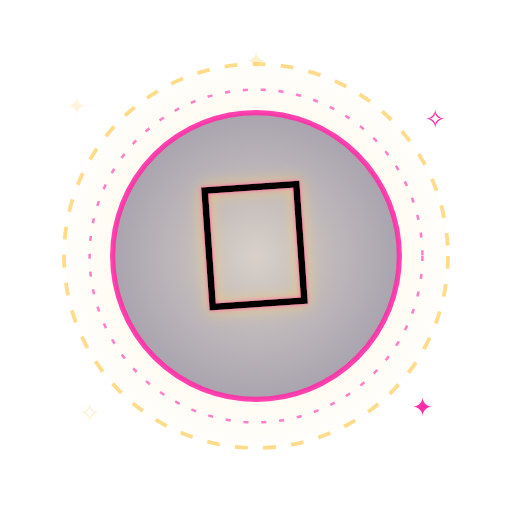
t = 0.00 s
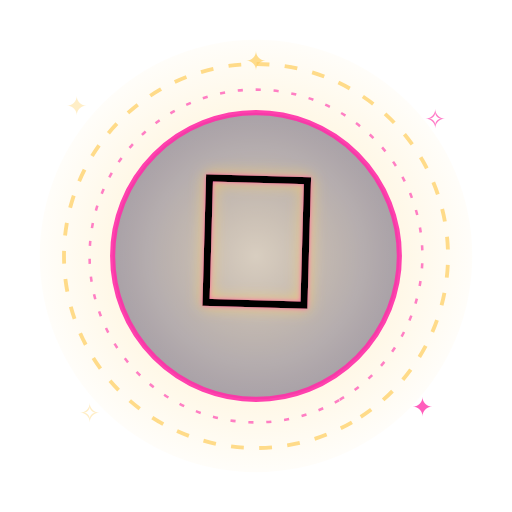
t = 1.17 s
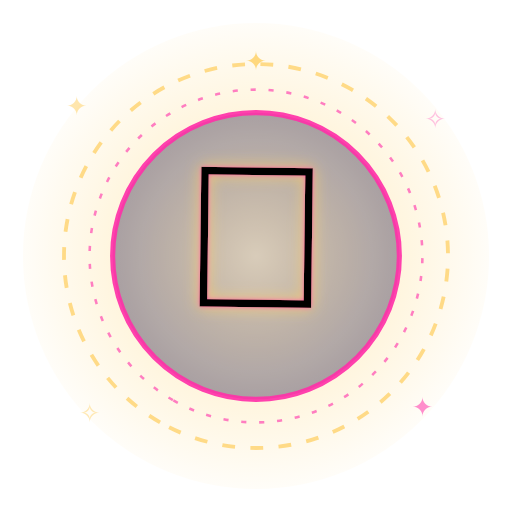
t = 2.33 s
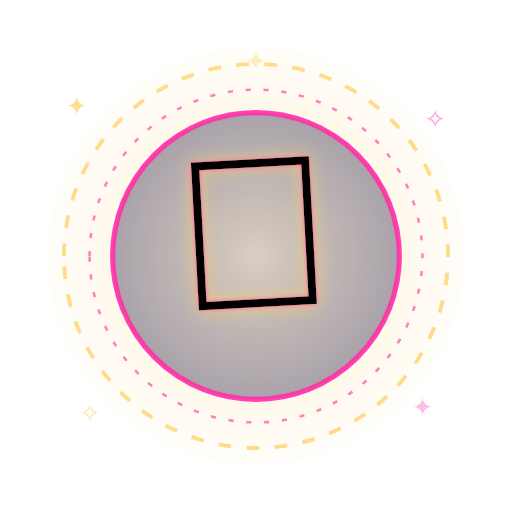
t = 3.50 s
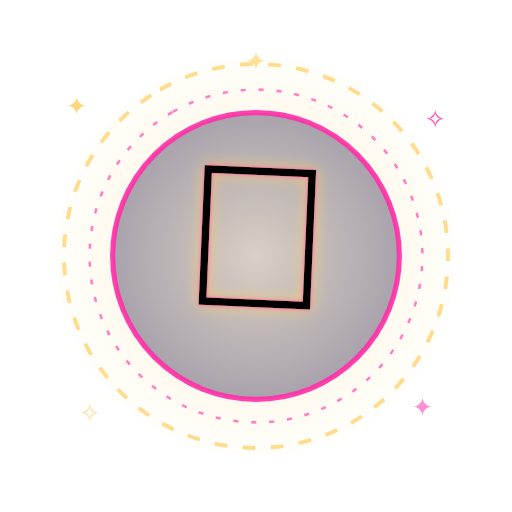
t = 4.67 s
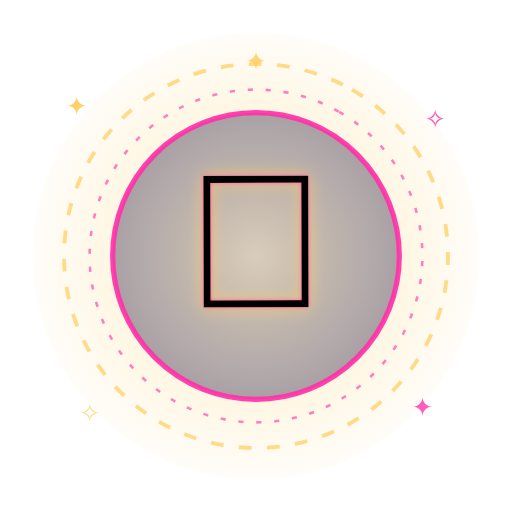
t = 5.83 s

The animated SVG that drew these frames (rendered in a browser with its animation timeline set to each time). Animation: 10 SMIL elements (animate=8,animateTransform=2); one cycle of 7.00 s, repeats indefinitely.

<svg xmlns="http://www.w3.org/2000/svg" viewBox="0 0 400 400" width="400" height="400">
<defs>
  <radialGradient id="halo" cx="50%" cy="50%" r="55%">
    <stop offset="0%" stop-color="#ffd166" stop-opacity="0.85"/>
    <stop offset="45%" stop-color="#ffd166" stop-opacity="0.28"/>
    <stop offset="100%" stop-color="#ffd166" stop-opacity="0"/>
  </radialGradient>
  <radialGradient id="core" cx="50%" cy="50%" r="50%">
    <stop offset="0%" stop-color="#ffffff" stop-opacity="0.55"/>
    <stop offset="100%" stop-color="#ffffff" stop-opacity="0"/>
  </radialGradient>
  <filter id="neon" x="-40%" y="-40%" width="180%" height="180%">
    <feGaussianBlur stdDeviation="6" result="b1"/>
    <feFlood flood-color="#ffd166" flood-opacity="0.95"/>
    <feComposite in2="b1" operator="in" result="glow1"/>
    <feGaussianBlur in="SourceAlpha" stdDeviation="2" result="b2"/>
    <feFlood flood-color="#ff2ea8" flood-opacity="0.9"/>
    <feComposite in2="b2" operator="in" result="glow2"/>
    <feMerge>
      <feMergeNode in="glow1"/>
      <feMergeNode in="glow2"/>
      <feMergeNode in="SourceGraphic"/>
    </feMerge>
  </filter>
  <filter id="chrome">
    <feGaussianBlur stdDeviation="1.2"/>
  </filter>
</defs>

<!-- pulsing neon halo -->
<circle cx="200" cy="200" r="170" fill="url(#halo)">
  <animate attributeName="opacity" values="0.55;1;0.55" dur="1.6s" repeatCount="indefinite"/>
  <animate attributeName="r" values="150;185;150" dur="1.6s" repeatCount="indefinite"/>
</circle>

<!-- rotating dashed neon ring -->
<g transform="translate(200 200)">
  <g>
    <animateTransform attributeName="transform" type="rotate" from="0" to="360" dur="7s" repeatCount="indefinite"/>
    <circle r="150" fill="none" stroke="#ffd166" stroke-width="3" stroke-dasharray="10 12" opacity="0.75"/>
    <circle r="130" fill="none" stroke="#ff2ea8" stroke-width="2" stroke-dasharray="4 10" opacity="0.6"/>
  </g>
</g>

<!-- inner sticker plate -->
<g transform="translate(200 200)">
  <circle r="112" fill="#0a0033" opacity="0.35"/>
  <circle r="112" fill="none" stroke="#ff2ea8" stroke-width="4" opacity="0.9"/>
  <circle r="112" fill="url(#core)"/>
</g>

<!-- orbital sparks -->
<g fill="#ffd166" font-size="20" text-anchor="middle">
  <text x="60" y="90">✦<animate attributeName="opacity" values="0.2;1;0.2" dur="1.3s" repeatCount="indefinite"/></text>
  <text x="340" y="100" fill="#ff2ea8">✧<animate attributeName="opacity" values="1;0.2;1" dur="1.5s" repeatCount="indefinite"/></text>
  <text x="70" y="330">✧<animate attributeName="opacity" values="0.3;1;0.3" dur="1.1s" repeatCount="indefinite"/></text>
  <text x="330" y="325" fill="#ff2ea8">✦<animate attributeName="opacity" values="1;0.3;1" dur="1.4s" repeatCount="indefinite"/></text>
  <text x="200" y="55">✦<animate attributeName="opacity" values="0.3;1;0.3" dur="1.7s" repeatCount="indefinite"/></text>
</g>

<!-- centerpiece emoji with neon halo -->
<g transform="translate(200 210)" filter="url(#neon)">
  <text x="0" y="30" font-size="150" text-anchor="middle" font-family="Apple Color Emoji, Segoe UI Emoji, Noto Color Emoji, sans-serif">🎂
    <animate attributeName="font-size" values="140;168;140" dur="1s" repeatCount="indefinite"/>
    <animateTransform attributeName="transform" type="rotate" values="-4;4;-4" dur="1.8s" repeatCount="indefinite"/>
  </text>
</g>
</svg>
